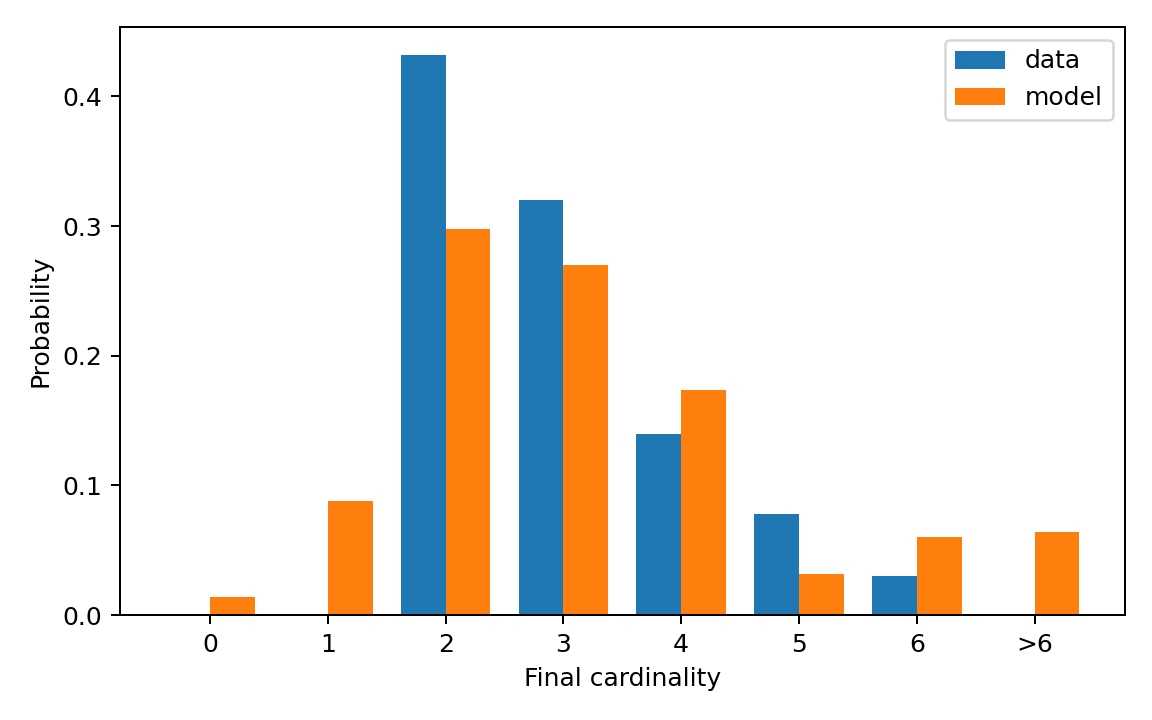

The file beside this chart, header and first rows:
cardinality, cardinality_label, reference_probability, generated_probability
0, 0, 0.0, 0.014
1, 1, 0.0, 0.088
2, 2, 0.432, 0.298
3, 3, 0.32, 0.27
4, 4, 0.14, 0.174
5, 5, 0.078, 0.032
6, 6, 0.03, 0.06
7, >6, 0.0, 0.064
